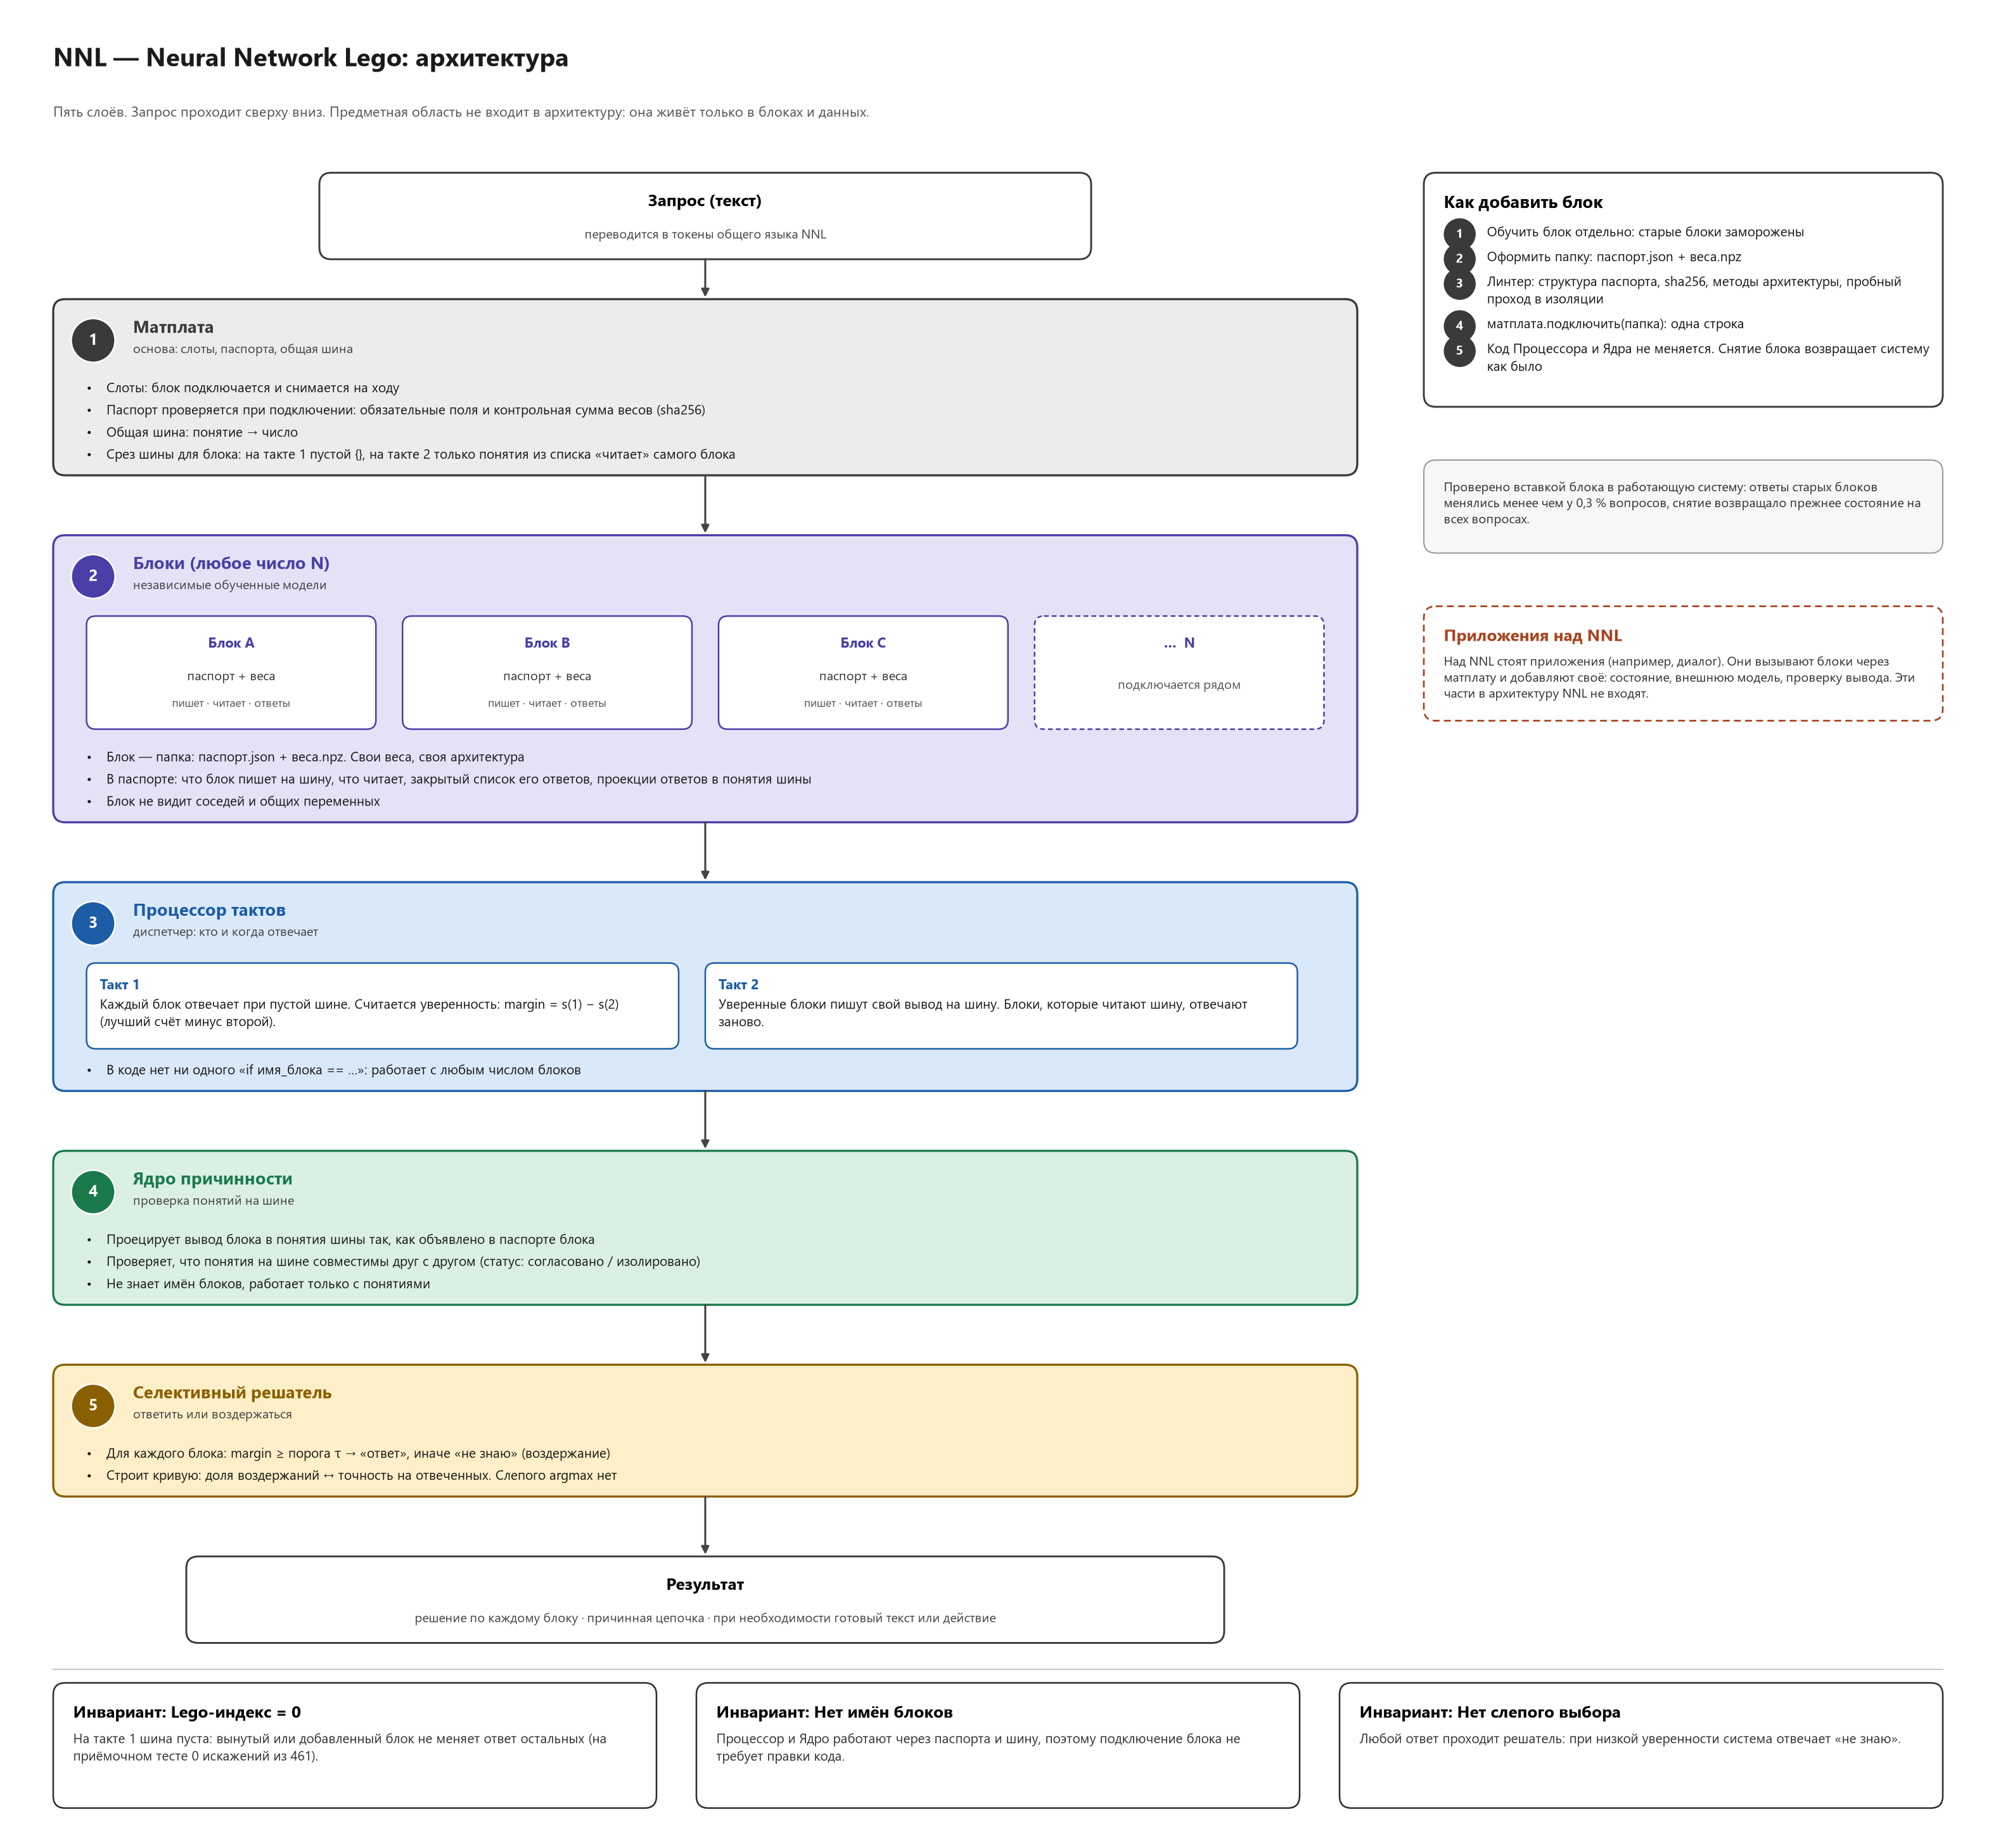

Write the Python code that produced this figure.
# -*- coding: utf-8 -*-
"""Схема архитектуры NNL (Neural Network Lego): пять слоёв, без привязки к предметной области.

Нарисована по NNL/README.md, матплата.py, процессор.py, ядро.py, решатель.py, СТАНДАРТ_БЛОКА.md и тесту тест_системы.py.
Диалог, байесовский учёт и внешняя модель в архитектуру NNL не входят: это приложение поверх неё.
Запуск: python NNL/диалог/схемы/схема_архитектуры.py  →  схема_архитектуры.png и .svg рядом со скриптом."""
import os
import sys

import matplotlib

matplotlib.use("Agg")
import matplotlib.pyplot as plt  # noqa: E402
from matplotlib.patches import Circle, FancyBboxPatch  # noqa: E402

if hasattr(sys.stdout, "reconfigure"):
    sys.stdout.reconfigure(encoding="utf-8")

ПАПКА = os.path.dirname(os.path.abspath(__file__))
UNIT, DPI = 0.07, 150
plt.rcParams["font.family"] = "Segoe UI"
plt.rcParams["svg.fonttype"] = "path"
ТЕКСТ = "#1A1A1A"
FS_З, FS_Т, FS_М = 12.5, 10.2, 9.4

_fig = plt.figure(figsize=(4, 4), dpi=DPI)
_rend = _fig.canvas.get_renderer()


def ширина(s, fs, bold=False):
    t = _fig.text(0, 0, s, fontsize=fs, fontweight="bold" if bold else "normal")
    w = t.get_window_extent(_rend).width / DPI / UNIT
    t.remove()
    return w


def перенос(s, fs, макс, bold=False):
    out = []
    for абзац in s.split("\n"):
        тек = ""
        for слово in абзац.split():
            проба = (тек + " " + слово).strip()
            if ширина(проба, fs, bold) <= макс or not тек:
                тек = проба
            else:
                out.append(тек)
                тек = слово
        out.append(тек)
    return out


def лш(fs):
    return fs * 1.3 / 72 / UNIT


W = 300
X0, ШИР = 8, 196           # левая колонка со слоями
XR, ШИР_R = 214, 78        # правая колонка
СЛОИ = [("#ECECEC", "#3A3A3A"), ("#E5E2F8", "#4A3FA6"), ("#DAE9F9", "#1D5CA6"), ("#DAF0E3", "#1B7A4B"), ("#FFEFC8", "#8A5F00")]


def плашка(ax, x, y, w, h, fc, ec, lw=1.3, ls="-", r=1.8, z=2):
    ax.add_patch(FancyBboxPatch((x, y), w, h, boxstyle=f"round,pad=0,rounding_size={r}", fc=fc, ec=ec, lw=lw, ls=ls, zorder=z))


def текст_блоком(ax, x, y, w, строки_спец, fs, цвет=ТЕКСТ, bold=False, маркер=None):
    """Пишет абзацы с переносом. Возвращает y после текста."""
    for s in строки_спец:
        строки = перенос(s, fs, w - (3 if маркер else 0), bold)
        for i, л in enumerate(строки):
            if маркер and i == 0:
                ax.text(x, y + лш(fs) / 2, маркер, fontsize=fs, color=цвет, va="center", zorder=5)
            ax.text(x + (3 if маркер else 0), y + лш(fs) / 2, л, fontsize=fs, color=цвет, va="center", fontweight="bold" if bold else "normal", zorder=5)
            y += лш(fs)
        y += 0.7
    return y


def высота_текста(строки_спец, fs, w, bold=False, маркер=None):
    return sum(len(перенос(s, fs, w - (3 if маркер else 0), bold)) * лш(fs) + 0.7 for s in строки_спец)


def стрелка(ax, p1, p2, цвет="#444444", ls="-"):
    ax.annotate("", xy=p2, xytext=p1, arrowprops=dict(arrowstyle="-|>", color=цвет, lw=1.5, shrinkA=0, shrinkB=0, mutation_scale=12, ls=ls), zorder=4)


def рисовать():
    # ---------- содержание
    пункты_1 = ["Слоты: блок подключается и снимается на ходу", "Паспорт проверяется при подключении: обязательные поля и контрольная сумма весов (sha256)",
                "Общая шина: понятие → число", "Срез шины для блока: на такте 1 пустой {}, на такте 2 только понятия из списка «читает» самого блока"]
    пункты_2 = ["Блок — папка: паспорт.json + веса.npz. Свои веса, своя архитектура",
                "В паспорте: что блок пишет на шину, что читает, закрытый список его ответов, проекции ответов в понятия шины",
                "Блок не видит соседей и общих переменных"]
    такт1 = "Такт 1. Каждый блок отвечает при пустой шине. Считается уверенность: margin = s(1) − s(2) (лучший счёт минус второй)."
    такт2 = "Такт 2. Уверенные блоки пишут свой вывод на шину. Блоки, которые читают шину, отвечают заново."
    пункты_3 = ["В коде нет ни одного «if имя_блока == …»: работает с любым числом блоков"]
    пункты_4 = ["Проецирует вывод блока в понятия шины так, как объявлено в паспорте блока", "Проверяет, что понятия на шине совместимы друг с другом (статус: согласовано / изолировано)",
                "Не знает имён блоков, работает только с понятиями"]
    пункты_5 = ["Для каждого блока: margin ≥ порога τ → «ответ», иначе «не знаю» (воздержание)", "Строит кривую: доля воздержаний ↔ точность на отвеченных. Слепого argmax нет"]
    шаги = ["Обучить блок отдельно: старые блоки заморожены", "Оформить папку: паспорт.json + веса.npz", "Линтер: структура паспорта, sha256, методы архитектуры, пробный проход в изоляции",
            "матплата.подключить(папка): одна строка", "Код Процессора и Ядра не меняется. Снятие блока возвращает систему как было"]
    инварианты = [("Lego-индекс = 0", "На такте 1 шина пуста: вынутый или добавленный блок не меняет ответ остальных (на приёмочном тесте 0 искажений из 461)."),
                  ("Нет имён блоков", "Процессор и Ядро работают через паспорта и шину, поэтому подключение блока не требует правки кода."),
                  ("Нет слепого выбора", "Любой ответ проходит решатель: при низкой уверенности система отвечает «не знаю».")]
    над = ("Над NNL стоят приложения (например, диалог). Они вызывают блоки через матплату и добавляют своё: состояние, внешнюю модель, проверку вывода. "
           "Эти части в архитектуру NNL не входят.")
    проверено = ("Проверено вставкой блока в работающую систему: ответы старых блоков менялись менее чем у 0,3 % вопросов, снятие возвращало прежнее состояние на всех вопросах.")

    # ---------- раскладка (сверху вниз)
    пад = 3.0
    y = 26.0
    ящики = []

    def слой(i, заголовок, подзаг, высота_контента):
        nonlocal y
        h = пад + лш(FS_З) + лш(FS_М) + 1.5 + высота_контента + пад
        ящики.append((i, y, h, заголовок, подзаг))
        top = y
        y += h + 9
        return top, h

    # внутренние высоты
    w_внутр = ШИР - 2 * пад - 8
    h1 = высота_текста(пункты_1, FS_Т, w_внутр, маркер="•")
    h2_карт = 17
    h2 = h2_карт + 3 + высота_текста(пункты_2, FS_Т, w_внутр, маркер="•")
    w_т = (ШИР - 2 * пад - 8 - 4) / 2
    h3_т = (max(len(перенос(такт1.split('. ', 1)[1], FS_Т, w_т - 4)), len(перенос(такт2.split('. ', 1)[1], FS_Т, w_т - 4))) + 1) * лш(FS_Т) + 5
    h3 = h3_т + 2 + высота_текста(пункты_3, FS_Т, w_внутр, маркер="•")
    h4 = высота_текста(пункты_4, FS_Т, w_внутр, маркер="•")
    h5 = высота_текста(пункты_5, FS_Т, w_внутр, маркер="•")

    вход_y = y
    y += 13 + 6
    top1, hh1 = слой(1, "1 · Матплата", "основа: слоты, паспорта, общая шина", h1)
    top2, hh2 = слой(2, "2 · Блоки (любое число N)", "независимые обученные модели", h2)
    top3, hh3 = слой(3, "3 · Процессор тактов", "диспетчер: кто и когда отвечает", h3)
    top4, hh4 = слой(4, "4 · Ядро причинности", "проверка понятий на шине", h4)
    top5, hh5 = слой(5, "5 · Селективный решатель", "ответить или воздержаться", h5)
    выход_y = y
    y += 13
    низ_слоёв = y

    # правая колонка
    hшаг = высота_текста(шаги, FS_Т, ШИР_R - 9) + 2 * лш(FS_Т) + пад * 2 + 2
    hнад = высота_текста([над], FS_М, ШИР_R - 2 * пад) + 2 * пад + лш(FS_З)
    hпров = высота_текста([проверено], FS_М, ШИР_R - 2 * пад) + 2 * пад
    # инварианты внизу
    y_инв = низ_слоёв + 6
    hинв = max(высота_текста([t], FS_Т, ШИР * 0.3 - 2) + лш(FS_З) + 2 * пад for _, t in инварианты) + 1
    H = max(y_инв + hинв + 6, 26 + hшаг + 8 + hнад + 8 + hпров + 8)

    fig = plt.figure(figsize=(W * UNIT, H * UNIT), dpi=DPI, facecolor="white")
    ax = fig.add_axes([0, 0, 1, 1])
    ax.set_xlim(0, W)
    ax.set_ylim(H, 0)
    ax.axis("off")

    ax.text(X0, 9, "NNL — Neural Network Lego: архитектура", fontsize=19, fontweight="bold", color=ТЕКСТ, va="center")
    ax.text(X0, 17, "Пять слоёв. Запрос проходит сверху вниз. Предметная область не входит в архитектуру: она живёт только в блоках и данных.", fontsize=10.5, color="#555555", va="center")

    # вход
    плашка(ax, X0 + 40, вход_y, ШИР - 80, 13, "white", "#3A3A3A", lw=1.4)
    ax.text(X0 + ШИР / 2, вход_y + 4.4, "Запрос (текст)", fontsize=FS_З, fontweight="bold", ha="center", va="center", zorder=5)
    ax.text(X0 + ШИР / 2, вход_y + 9.4, "переводится в токены общего языка NNL", fontsize=FS_М, color="#444444", ha="center", va="center", zorder=5)
    # слои
    for (i, ty, h, заг, под) in ящики:
        fc, ec = СЛОИ[i - 1]
        плашка(ax, X0, ty, ШИР, h, fc, ec, lw=1.6)
        ax.add_patch(Circle((X0 + 6, ty + 6.2), 3.3, fc=ec, ec="white", lw=1.2, zorder=5))
        ax.text(X0 + 6, ty + 6.25, str(i), color="white", fontsize=12, fontweight="bold", ha="center", va="center", zorder=6)
        ax.text(X0 + 12, ty + 4.4, заг[4:] if заг[1:2] == " " else заг, fontsize=FS_З + 0.5, fontweight="bold", color=ec, va="center", zorder=5)
        ax.text(X0 + 12, ty + 4.4 + лш(FS_З), под, fontsize=FS_М, color="#444444", va="center", zorder=5)
    # стрелки между блоками потока
    цепь = [(вход_y + 13, top1)] + [(ящики[k][1] + ящики[k][2], ящики[k + 1][1]) for k in range(4)] + [(ящики[4][1] + ящики[4][2], выход_y)]
    for a, b in цепь:
        стрелка(ax, (X0 + ШИР / 2, a), (X0 + ШИР / 2, b - 0.3))
    # выход
    плашка(ax, X0 + 20, выход_y, ШИР - 40, 13, "white", "#3A3A3A", lw=1.4)
    ax.text(X0 + ШИР / 2, выход_y + 4.4, "Результат", fontsize=FS_З, fontweight="bold", ha="center", va="center", zorder=5)
    ax.text(X0 + ШИР / 2, выход_y + 9.4, "решение по каждому блоку · причинная цепочка · при необходимости готовый текст или действие", fontsize=FS_М, color="#444444", ha="center", va="center", zorder=5)

    cx = X0 + пад + 2
    сдвиг = лш(FS_З) + лш(FS_М) + 3.5
    # слой 1
    текст_блоком(ax, cx, top1 + пад + сдвиг, w_внутр, пункты_1, FS_Т, маркер="•")
    # слой 2: карточки блоков
    ty = top2 + пад + сдвиг
    имена = ["Блок A", "Блок B", "Блок C", "…  N"]
    wк = (ШИР - 2 * пад - 4 - 3 * 4) / 4
    for k, имя in enumerate(имена):
        bx = X0 + пад + 2 + k * (wк + 4)
        плашка(ax, bx, ty, wк, h2_карт, "white", СЛОИ[1][1], lw=1.2 if k < 3 else 1.2, ls="-" if k < 3 else (0, (3, 2)), r=1.4, z=3)
        ax.text(bx + wк / 2, ty + 4.2, имя, fontsize=FS_Т + 0.4, fontweight="bold", color=СЛОИ[1][1], ha="center", va="center", zorder=5)
        if k < 3:
            ax.text(bx + wк / 2, ty + 9.2, "паспорт + веса", fontsize=FS_М, color="#333333", ha="center", va="center", zorder=5)
            ax.text(bx + wк / 2, ty + 13.2, "пишет · читает · ответы", fontsize=FS_М - 0.8, color="#555555", ha="center", va="center", zorder=5)
        else:
            ax.text(bx + wк / 2, ty + 10.5, "подключается рядом", fontsize=FS_М, color="#555555", ha="center", va="center", zorder=5)
    текст_блоком(ax, cx, ty + h2_карт + 3, w_внутр, пункты_2, FS_Т, маркер="•")
    # слой 3: два такта
    ty = top3 + пад + сдвиг
    for k, (т, цв) in enumerate([(такт1, "#FFFFFF"), (такт2, "#FFFFFF")]):
        bx = X0 + пад + 2 + k * (w_т + 4)
        плашка(ax, bx, ty, w_т, h3_т, цв, СЛОИ[2][1], lw=1.2, r=1.4, z=3)
        голова, тело = т.split(". ", 1)
        ax.text(bx + 2, ty + 3.4, голова, fontsize=FS_Т + 0.5, fontweight="bold", color=СЛОИ[2][1], va="center", zorder=5)
        yy = ty + 3.4 + лш(FS_Т)
        for s in перенос(тело, FS_Т, w_т - 4):
            ax.text(bx + 2, yy + лш(FS_Т) / 2 - 1.0, s, fontsize=FS_Т, color=ТЕКСТ, va="center", zorder=5)
            yy += лш(FS_Т)
    текст_блоком(ax, cx, ty + h3_т + 2, w_внутр, пункты_3, FS_Т, маркер="•")
    текст_блоком(ax, cx, top4 + пад + сдвиг, w_внутр, пункты_4, FS_Т, маркер="•")
    текст_блоком(ax, cx, top5 + пад + сдвиг, w_внутр, пункты_5, FS_Т, маркер="•")

    # правая колонка
    ry = 26.0
    плашка(ax, XR, ry, ШИР_R, hшаг, "white", "#3A3A3A", lw=1.4)
    ax.text(XR + пад, ry + пад + лш(FS_З) / 2, "Как добавить блок", fontsize=FS_З + 0.5, fontweight="bold", va="center", zorder=5)
    yy = ry + пад + лш(FS_З) + 1.5
    for k, s in enumerate(шаги):
        ax.add_patch(Circle((XR + пад + 2.4, yy + лш(FS_Т) / 2 + 0.2), 2.4, fc="#3A3A3A", ec="none", zorder=5))
        ax.text(XR + пад + 2.4, yy + лш(FS_Т) / 2 + 0.25, str(k + 1), color="white", fontsize=9.5, fontweight="bold", ha="center", va="center", zorder=6)
        строки = перенос(s, FS_Т, ШИР_R - 11)
        for i, л in enumerate(строки):
            ax.text(XR + пад + 6.5, yy + лш(FS_Т) / 2, л, fontsize=FS_Т, color=ТЕКСТ, va="center", zorder=5)
            yy += лш(FS_Т)
        yy += 1.1
    ry += hшаг + 8
    плашка(ax, XR, ry, ШИР_R, hпров, "#F7F7F7", "#9A9A9A", lw=1.0)
    текст_блоком(ax, XR + пад, ry + пад, ШИР_R - 2 * пад, [проверено], FS_М, цвет="#333333")
    ry += hпров + 8
    плашка(ax, XR, ry, ШИР_R, hнад, "white", "#A8431D", lw=1.3, ls=(0, (4, 2.5)))
    ax.text(XR + пад, ry + пад + лш(FS_З) / 2, "Приложения над NNL", fontsize=FS_З, fontweight="bold", color="#A8431D", va="center", zorder=5)
    текст_блоком(ax, XR + пад, ry + пад + лш(FS_З) + 1, ШИР_R - 2 * пад, [над], FS_М, цвет="#333333")

    # инварианты
    ax.plot([X0, W - X0], [y_инв - 2, y_инв - 2], color="#BBBBBB", lw=0.8)
    wи = (W - 2 * X0 - 2 * 6) / 3
    for k, (т, о) in enumerate(инварианты):
        bx = X0 + k * (wи + 6)
        плашка(ax, bx, y_инв, wи, hинв, "white", "#2B2B2B", lw=1.2)
        ax.text(bx + пад, y_инв + пад + лш(FS_З) / 2, "Инвариант: " + т, fontsize=FS_З, fontweight="bold", va="center", zorder=5)
        текст_блоком(ax, bx + пад, y_инв + пад + лш(FS_З) + 1, wи - 2 * пад, [о], FS_Т, цвет="#333333")

    for расш in ("png", "svg"):
        путь = os.path.join(ПАПКА, "схема_архитектуры." + расш)
        fig.savefig(путь, dpi=DPI, facecolor="white")
        print("записано:", путь)


if __name__ == "__main__":
    рисовать()
